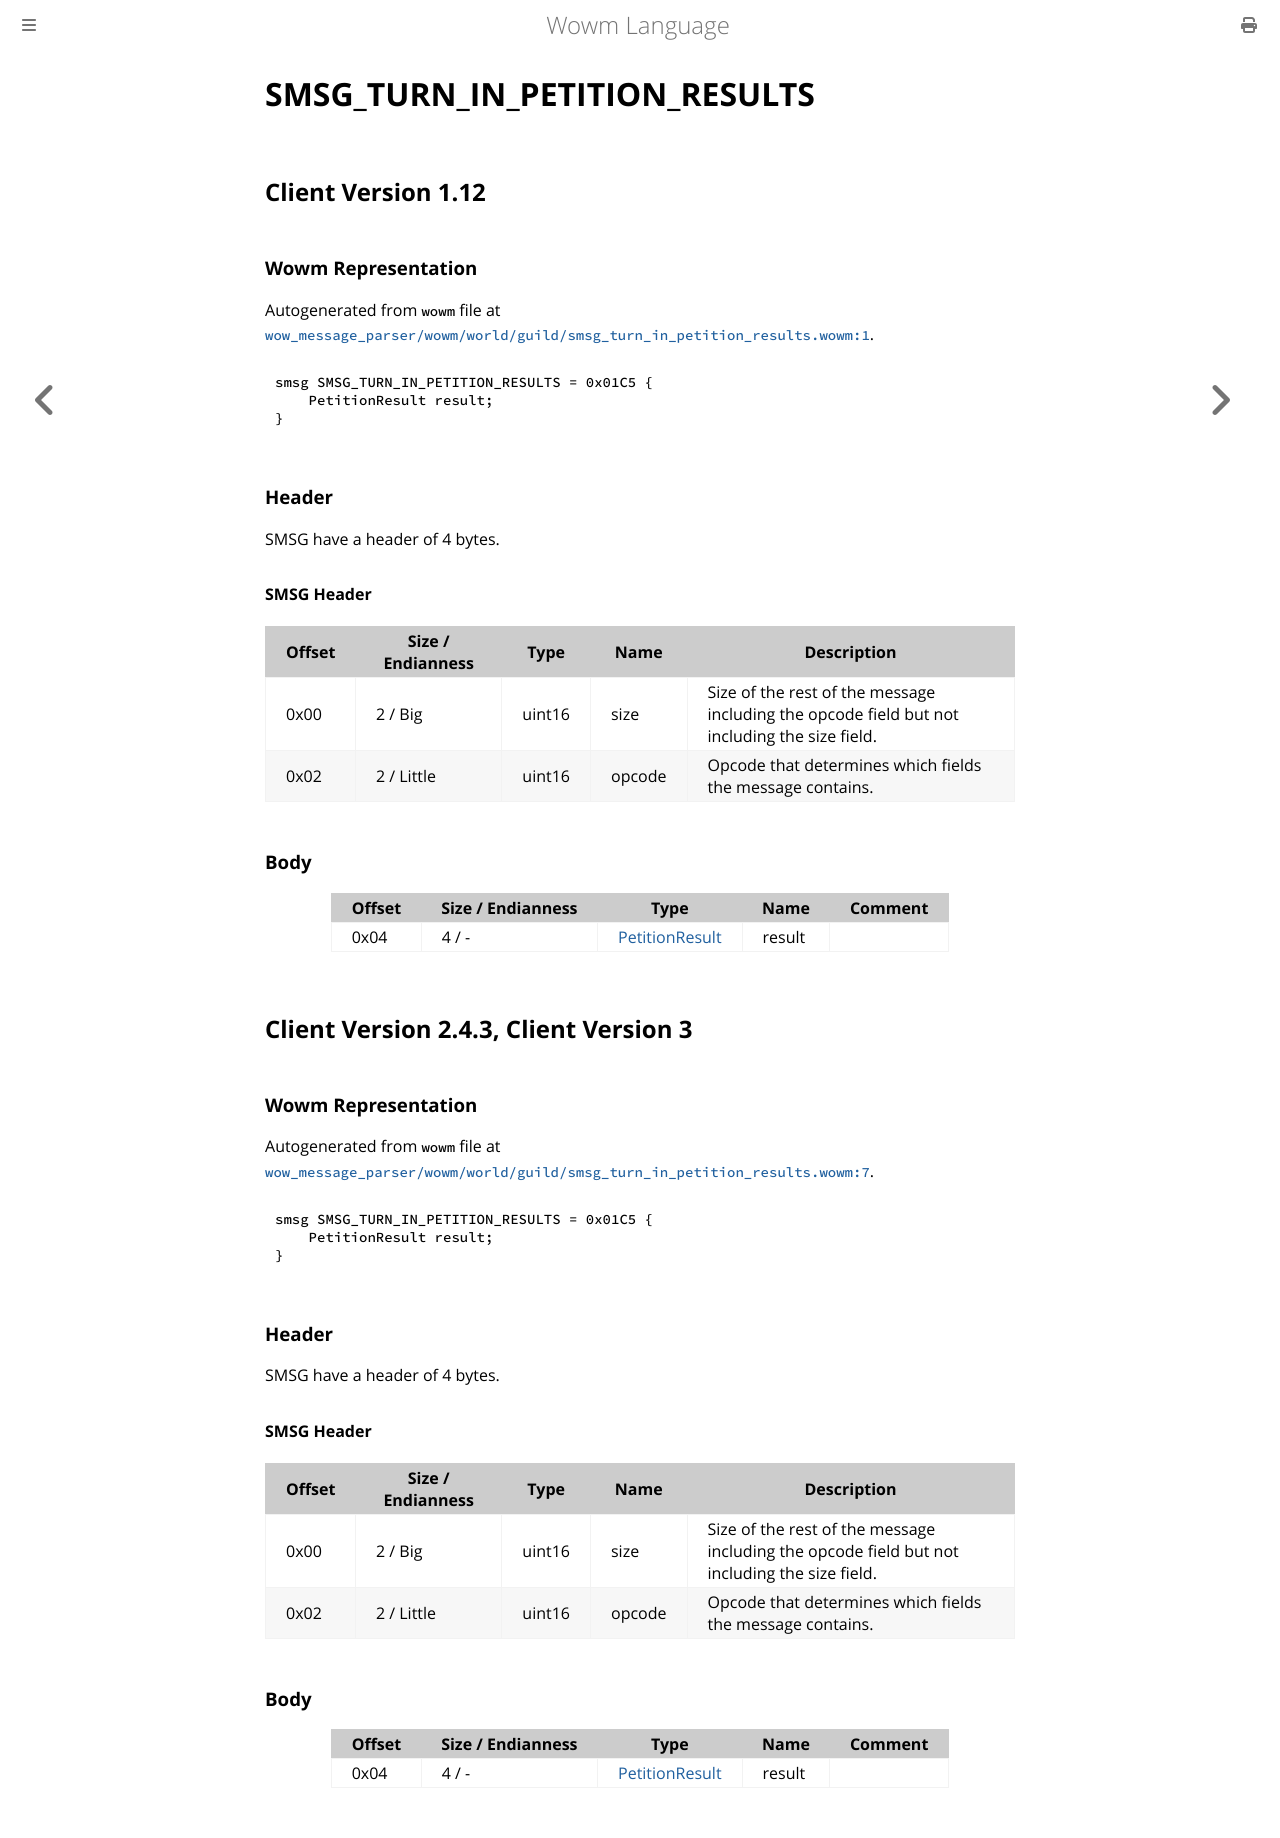

repository: gtker/wow_messages · page: docs/smsg_turn_in_petition_results.html · generator: mdbook

# SMSG_TURN_IN_PETITION_RESULTS

## Client Version 1.12

### Wowm Representation

Autogenerated from `wowm` file at [`wow_message_parser/wowm/world/guild/smsg_turn_in_petition_results.wowm:1`](https://github.com/gtker/wow_messages/tree/main/wow_message_parser/wowm/world/guild/smsg_turn_in_petition_results.wowm#L1).
```rust,ignore
smsg SMSG_TURN_IN_PETITION_RESULTS = 0x01C5 {
    PetitionResult result;
}
```
### Header

SMSG have a header of 4 bytes.

#### SMSG Header

| Offset | Size / Endianness | Type   | Name   | Description |
| ------ | ----------------- | ------ | ------ | ----------- |
| 0x00   | 2 / Big           | uint16 | size   | Size of the rest of the message including the opcode field but not including the size field.|
| 0x02   | 2 / Little        | uint16 | opcode | Opcode that determines which fields the message contains.|

### Body

| Offset | Size / Endianness | Type | Name | Comment |
| ------ | ----------------- | ---- | ---- | ------- |
| 0x04 | 4 / - | [PetitionResult](petitionresult.md) | result |  |

## Client Version 2.4.3, Client Version 3

### Wowm Representation

Autogenerated from `wowm` file at [`wow_message_parser/wowm/world/guild/smsg_turn_in_petition_results.wowm:7`](https://github.com/gtker/wow_messages/tree/main/wow_message_parser/wowm/world/guild/smsg_turn_in_petition_results.wowm#L7).
```rust,ignore
smsg SMSG_TURN_IN_PETITION_RESULTS = 0x01C5 {
    PetitionResult result;
}
```
### Header

SMSG have a header of 4 bytes.

#### SMSG Header

| Offset | Size / Endianness | Type   | Name   | Description |
| ------ | ----------------- | ------ | ------ | ----------- |
| 0x00   | 2 / Big           | uint16 | size   | Size of the rest of the message including the opcode field but not including the size field.|
| 0x02   | 2 / Little        | uint16 | opcode | Opcode that determines which fields the message contains.|

### Body

| Offset | Size / Endianness | Type | Name | Comment |
| ------ | ----------------- | ---- | ---- | ------- |
| 0x04 | 4 / - | [PetitionResult](petitionresult.md) | result |  |
